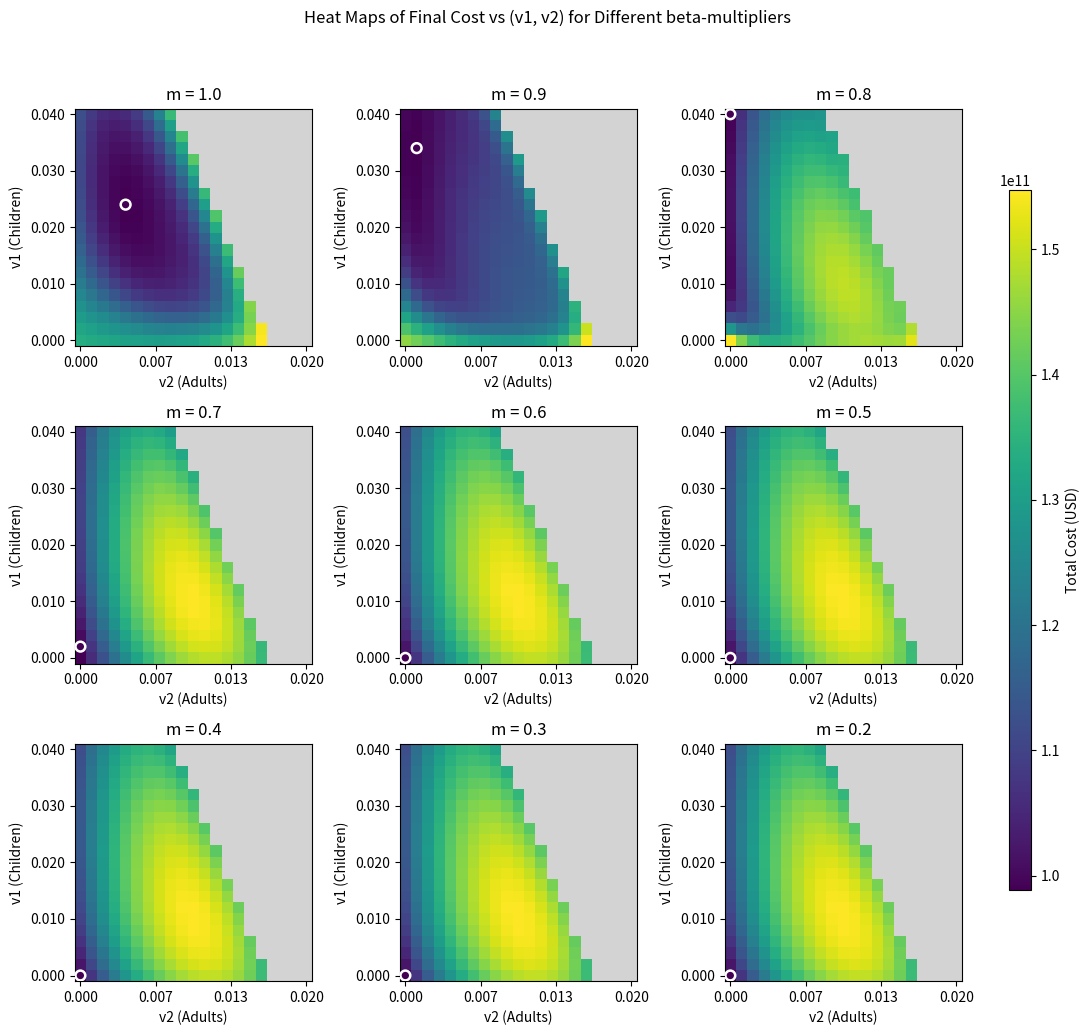

Source code (Python):
# -*- coding: utf-8 -*-
"""
Created on Fri Apr  4 19:06:00 2025

@author: joonc
"""

# -*- coding: utf-8 -*-
"""
Combined Example: Optimization Printout & Multiple Heat Maps
-------------------------------------------------------------
This script runs a 3-group SIRV model simulation and computes day‐by‐day costs.
It then:
  1) Loops over (beta_m, v1, v2) to determine the best (minimum cost) vaccination scenario per beta_m,
     prints a summary table, and saves the results to CSV.
  2) Builds 2D cost arrays for each beta_m and plots heat maps of the final cost vs. (v1, v2).
  
Requirements: numpy, pandas, matplotlib, scipy.
"""

import os
import numpy as np
import pandas as pd
import matplotlib.pyplot as plt
from scipy.integrate import odeint

# (OPTIONAL) Create output folder if it does not exist
if not os.path.exists("Figures"):
    os.makedirs("Figures")

# ----------------------------------------------------------------
# 1. Population & Disease Model Parameters
# ----------------------------------------------------------------
# Age groups: children (0–19), adults (20–49), seniors (50+)
N = np.array([6246073, 31530507, 13972160])  # [N_children, N_adults, N_seniors]
S_init = N.copy()          # all susceptible
I_init = np.array([1, 1, 1]) # one infected in each group
R_init = np.array([0, 0, 0]) # none recovered
V_init = np.array([0, 0, 0]) # none vaccinated

# Initial conditions for S, I, R, V in each group (total length = 12)
initial_conditions = np.array([
    S_init[0], I_init[0], R_init[0], V_init[0],
    S_init[1], I_init[1], R_init[1], V_init[1],
    S_init[2], I_init[2], R_init[2], V_init[2]
])

gamma = np.array([0.125, 0.083, 0.048])  # recovery rates for children, adults, seniors
W = 0.005                                 # waning immunity rate (applies to R and V)

# Baseline transmission matrix
beta_base = np.array([
    [0.1901, 0.0660, 0.0028],
    [0.1084, 0.1550, 0.0453],
    [0.1356, 0.1540, 0.1165]
])

# Daily vaccination capacity (about 1.07% of entire population)
total_pop = np.sum(N)
# daily_vacc_capacity = 0.0107 * total_pop
# daily_vacc_capacity = 0.0115 * total_pop
daily_vacc_capacity = 0.01 * total_pop

# Time settings for ODE solve (e.g., 150 days)
time_span = 150
t = np.linspace(0, time_span, time_span)  # integer days 0,1,...,149

# ----------------------------------------------------------------
# 2. Economic Parameters
# ----------------------------------------------------------------
# Medical costs
cost_mild = 160.8
cost_hosp = 432.5
cost_icu  = 1129.5

# Fractions for mild, hospitalized, and ICU cases
f_child_mild  = 0.95
f_child_hosp  = 0.04
f_child_icu   = 0.01

f_adult_mild  = 0.90
f_adult_hosp  = 0.08
f_adult_icu   = 0.02

f_senior_mild = 0.70
f_senior_hosp = 0.20
f_senior_icu  = 0.10

# Wage, funeral, and mortality parameters
employment_rates = np.array([0.02, 0.694, 0.513])
daily_income     = np.array([27.74, 105.12, 92.45])
funeral_cost     = 9405.38
mortality_fraction = np.array([0.000001, 0.00003, 0.007])

# Vaccination cost per capita
vaccination_cost_per_capita = 35.76

# GDP parameters
GDP_per_capita = 31929
a, b, c = -0.3648, -8.7989, -0.0012  # GDP loss model: fraction = a*exp(b*beta_m)+c

# ----------------------------------------------------------------
# 3. ODE and Helper Functions
# ----------------------------------------------------------------
def deriv_sirv(y, t, N, beta_mod, gamma, W, v1, v2, v3):
    """
    Computes the derivatives for the 3-group SIRV model.
    y: 12-element vector [S1,I1,R1,V1, S2,I2,R2,V2, S3,I3,R3,V3]
    """
    S1, I1, R1, V1, S2, I2, R2, V2, S3, I3, R3, V3 = y

    # Forces of infection for each group
    lambda1 = beta_mod[0,0]*I1/N[0] + beta_mod[0,1]*I2/N[1] + beta_mod[0,2]*I3/N[2]
    lambda2 = beta_mod[1,0]*I1/N[0] + beta_mod[1,1]*I2/N[1] + beta_mod[1,2]*I3/N[2]
    lambda3 = beta_mod[2,0]*I1/N[0] + beta_mod[2,1]*I2/N[1] + beta_mod[2,2]*I3/N[2]

    # Children
    dS1dt = -lambda1 * S1 - v1 * S1 + W * (R1 + V1)
    dI1dt = lambda1 * S1 - gamma[0] * I1
    dR1dt = gamma[0] * I1 - W * R1
    dV1dt = v1 * S1 - W * V1

    # Adults
    dS2dt = -lambda2 * S2 - v2 * S2 + W * (R2 + V2)
    dI2dt = lambda2 * S2 - gamma[1] * I2
    dR2dt = gamma[1] * I2 - W * R2
    dV2dt = v2 * S2 - W * V2

    # Seniors
    dS3dt = -lambda3 * S3 - v3 * S3 + W * (R3 + V3)
    dI3dt = lambda3 * S3 - gamma[2] * I3
    dR3dt = gamma[2] * I3 - W * R3
    dV3dt = v3 * S3 - W * V3

    return [dS1dt, dI1dt, dR1dt, dV1dt,
            dS2dt, dI2dt, dR2dt, dV2dt,
            dS3dt, dI3dt, dR3dt, dV3dt]

def compute_v3(v1, v2, N, daily_vacc_capacity):
    """
    Given v1 and v2 for children and adults,
    computes v3 for seniors so that the total number vaccinated equals the daily capacity.
    """
    numer = daily_vacc_capacity - (N[0]*v1 + N[1]*v2)
    return numer / N[2]

def compute_cost_dataframe(results, beta_m, N, dt=1.0):
    """
    Computes day-by-day and cumulative costs over the simulation.
    Returns a DataFrame containing compartment sizes and various cost components.
    """
    T = results.shape[0]
    times = np.arange(T) * dt

    med_arr   = np.zeros(T)
    wage_arr  = np.zeros(T)
    death_arr = np.zeros(T)
    vacc_arr  = np.zeros(T)
    gdp_arr   = np.zeros(T)
    total_arr = np.zeros(T)

    cum_med_arr   = np.zeros(T)
    cum_wage_arr  = np.zeros(T)
    cum_death_arr = np.zeros(T)
    cum_vacc_arr  = np.zeros(T)
    cum_gdp_arr   = np.zeros(T)
    cum_total_arr = np.zeros(T)

    # GDP daily cost (loss rate)
    GDP_loss_fraction = a * np.exp(b * beta_m) + c
    GDP_loss_rate = GDP_per_capita * abs(GDP_loss_fraction) * (np.sum(N) / 365.0)

    for i in range(T):
        S1, I1, R1, V1, S2, I2, R2, V2, S3, I3, R3, V3 = results[i]

        # Infected counts by group
        I_child  = I1
        I_adult  = I2
        I_senior = I3

        # Medical costs
        med_child  = I_child * (f_child_mild * cost_mild + f_child_hosp * cost_hosp + f_child_icu * cost_icu)
        med_adult  = I_adult * (f_adult_mild * cost_mild + f_adult_hosp * cost_hosp + f_adult_icu * cost_icu)
        med_senior = I_senior * (f_senior_mild * cost_mild + f_senior_hosp * cost_hosp + f_senior_icu * cost_icu)
        med = med_child + med_adult + med_senior

        # Wage loss costs
        w_child  = daily_income[0] * employment_rates[0] * I_child
        w_care   = daily_income[1] * employment_rates[1] * I_child  # caregiver for sick children
        w_adult  = daily_income[1] * employment_rates[1] * I_adult
        w_senior = daily_income[2] * employment_rates[2] * I_senior
        wage = w_child + w_care + w_adult + w_senior

        # Funeral (death) costs
        death = funeral_cost * (
            mortality_fraction[0] * I_child +
            mortality_fraction[1] * I_adult +
            mortality_fraction[2] * I_senior
        )

        # Vaccination costs
        vacc = vaccination_cost_per_capita * (V1 + V2 + V3)

        # Daily GDP loss
        gdp_daily = GDP_loss_rate

        total = med + wage + death + vacc + gdp_daily

        med_arr[i]   = med
        wage_arr[i]  = wage
        death_arr[i] = death
        vacc_arr[i]  = vacc
        gdp_arr[i]   = gdp_daily
        total_arr[i] = total

        if i == 0:
            cum_med_arr[i]   = med
            cum_wage_arr[i]  = wage
            cum_death_arr[i] = death
            cum_vacc_arr[i]  = vacc
            cum_gdp_arr[i]   = gdp_daily
            cum_total_arr[i] = total
        else:
            cum_med_arr[i]   = cum_med_arr[i-1]   + med
            cum_wage_arr[i]  = cum_wage_arr[i-1]  + wage
            cum_death_arr[i] = cum_death_arr[i-1] + death
            cum_vacc_arr[i]  = cum_vacc_arr[i-1]  + vacc
            cum_gdp_arr[i]   = cum_gdp_arr[i-1]   + gdp_daily
            cum_total_arr[i] = cum_total_arr[i-1] + total

    df = pd.DataFrame({
        "time": times,
        "S1": results[:, 0],
        "I1": results[:, 1],
        "R1": results[:, 2],
        "V1": results[:, 3],
        "S2": results[:, 4],
        "I2": results[:, 5],
        "R2": results[:, 6],
        "V2": results[:, 7],
        "S3": results[:, 8],
        "I3": results[:, 9],
        "R3": results[:, 10],
        "V3": results[:, 11],
        "Med_Cost": med_arr,
        "Wage_Loss": wage_arr,
        "Death_Cost": death_arr,
        "Vacc_Cost": vacc_arr,
        "GDP_Loss": gdp_arr,
        "Daily_Total": total_arr,
        "Cumulative_Med_Cost": cum_med_arr,
        "Cumulative_Wage_Loss": cum_wage_arr,
        "Cumulative_Death_Cost": cum_death_arr,
        "Cumulative_Vacc_Cost": cum_vacc_arr,
        "Cumulative_GDP_Loss": cum_gdp_arr,
        "Cumulative_Cost": cum_total_arr
    })
    return df

def run_simulation_and_cost(beta_m, v1, v2):
    """
    1) Computes v3 from v1 and v2.
    2) Solves the ODE.
    3) Returns the final cumulative cost and computed v3.
    """
    v3 = compute_v3(v1, v2, N, daily_vacc_capacity)
    if v3 < 0:
        return None
    # Adjust transmission based on beta_m
    beta_mod = beta_base * beta_m

    # Solve ODE
    results = odeint(deriv_sirv, initial_conditions, t, args=(N, beta_mod, gamma, W, v1, v2, v3))
    cost_df = compute_cost_dataframe(results, beta_m, N, dt=1.0)
    final_cost = cost_df["Cumulative_Cost"].iloc[-1]
    return (final_cost, v3)

# ----------------------------------------------------------------
# 4. Optimization: Find Best (v1, v2) for Each beta_m and Print Summary
# ----------------------------------------------------------------
beta_m_values = [1.0, 0.9, 0.8, 0.7, 0.6, 0.5, 0.4, 0.3, 0.2]
v1_candidates = np.linspace(0.0, 0.04, 21)  # Candidate daily vaccination rate for children
v2_candidates = np.linspace(0.0, 0.02, 21)  # Candidate daily vaccination rate for adults

results_records = []

for bm in beta_m_values:
    best_cost_bm = float('inf')
    best_tuple_bm = None

    for v1 in v1_candidates:
        for v2 in v2_candidates:
            out = run_simulation_and_cost(bm, v1, v2)
            if out is None:
                continue
            final_cost, v3_val = out
            if final_cost < best_cost_bm:
                best_cost_bm = final_cost
                best_tuple_bm = (v1, v2, v3_val)

    if best_tuple_bm is None:
        print(f"No valid scenario found for beta_m = {bm}")
    else:
        v1_opt, v2_opt, v3_opt = best_tuple_bm
        results_records.append((bm, v1_opt, v2_opt, v3_opt, best_cost_bm))

# Print summary table
print("Best results for each beta_m:")
print("beta_m |   v1   |   v2   |   v3   |  Min Cost")
for row in results_records:
    bm, v1_o, v2_o, v3_o, cost_o = row
    print(f"{bm:5.2f}  | {v1_o:6.4f} | {v2_o:6.4f} | {v3_o:6.4f} | {cost_o:,.2f}")

# Save summary table to CSV
best_df = pd.DataFrame(results_records, columns=["beta_m", "v1_opt", "v2_opt", "v3_opt", "MinCost"])
best_df.to_csv("Figures/BestScenarioPerBetaM.csv", index=False)
print("\nSaved best scenarios to 'Figures/BestScenarioPerBetaM.csv'.")

# # ----------------------------------------------------------------
# # 5. Heat Maps: Build 2D Cost Arrays and Plot for Each beta_m
# # ----------------------------------------------------------------
# # Wrapper: run simulation and return only the final cost.
# def run_simulation_age_alloc_fixedBM(beta_m, v1, v2):
#     out = run_simulation_and_cost(beta_m, v1, v2)
#     if out is None:
#         return None
#     final_cost, _ = out
#     return final_cost

# def build_cost_array_for_fixedBM(beta_m, v1_candidates, v2_candidates):
#     """
#     Returns a 2D numpy array Z with shape (len(v1_candidates), len(v2_candidates))
#     where Z[i,j] is the final cumulative cost (or np.nan if invalid).
#     """
#     n1 = len(v1_candidates)
#     n2 = len(v2_candidates)
#     Z = np.full((n1, n2), np.nan)
#     for i, v1 in enumerate(v1_candidates):
#         for j, v2 in enumerate(v2_candidates):
#             cost_val = run_simulation_age_alloc_fixedBM(beta_m, v1, v2)
#             if cost_val is not None:
#                 Z[i, j] = cost_val
#     return Z

# # Create heat maps for each beta_m in a 3x3 grid.
# fig, axes = plt.subplots(nrows=3, ncols=3, figsize=(12, 12), sharex=True, sharey=True)
# # fig.suptitle("Heat Maps of Final Cost vs (v1, v2) for Different beta_m", y=1.02)
# fig.suptitle("Heat Maps of Final Cost vs (v1, v2) for Different beta-multipliers", y=1.02)
# pcm = None  # To hold the last pcolormesh for the colorbar

# for idx, bm in enumerate(beta_m_values):
#     ax = axes[idx // 3, idx % 3]
#     # Build cost array for this beta_m
#     Z = build_cost_array_for_fixedBM(bm, v1_candidates, v2_candidates)
#     # Create meshgrid for plotting (v2 on x-axis, v1 on y-axis)
#     X, Y = np.meshgrid(v2_candidates, v1_candidates, indexing="xy")
    
#     # Use a colormap that shows NaNs as light gray
#     cmap = plt.cm.viridis.copy()
#     cmap.set_bad(color="lightgray")
    
#     pc = ax.pcolormesh(X, Y, Z, cmap=cmap, shading='auto')
#     ax.set_title(f"beta_m = {bm:.1f}")
#     ax.set_title(f"m = {bm:.1f}")
#     ax.set_xlabel("v2 (Adults)")
#     ax.set_ylabel("v1 (Children)")
    
#     pcm = pc

# fig.tight_layout()
# cbar_ax = fig.add_axes([0.92, 0.15, 0.02, 0.7])
# fig.colorbar(pcm, cax=cbar_ax, label="Total Cost (USD)")

# plt.savefig("Figures/MultiHeatMaps_betaM.png", dpi=300, bbox_inches="tight")
# plt.show()


# ----------------------------------------------------------------
# 5. Heat Maps: Build 2D Cost Arrays and Plot for Each beta_m
# ----------------------------------------------------------------

def run_simulation_age_alloc_fixedBM(beta_m, v1, v2):
    out = run_simulation_and_cost(beta_m, v1, v2)
    if out is None:
        return None
    final_cost, _ = out
    return final_cost

def build_cost_array_for_fixedBM(beta_m, v1_candidates, v2_candidates):
    """
    Build a 2D array Z where Z[i,j] is the final cumulative cost under beta_m.
    Invalid cases (v3 < 0) become NaN.
    """
    n1 = len(v1_candidates)
    n2 = len(v2_candidates)
    Z = np.full((n1, n2), np.nan)
    for i, v1 in enumerate(v1_candidates):
        for j, v2 in enumerate(v2_candidates):
            cost_val = run_simulation_age_alloc_fixedBM(beta_m, v1, v2)
            if cost_val is not None:
                Z[i, j] = cost_val
    return Z

# --- Precompute cost arrays for all beta_m ---
cost_arrays = []
for bm in beta_m_values:
    Z = build_cost_array_for_fixedBM(bm, v1_candidates, v2_candidates)
    cost_arrays.append(Z)

# Data ranges (for aspect correction)
v1_min, v1_max = v1_candidates[0], v1_candidates[-1]
v2_min, v2_max = v2_candidates[0], v2_candidates[-1]

# Scale factor so that the plotted domain becomes (approximately) square
# We want: (scaled v2 range) ≈ (v1 range)
scale = (v1_max - v1_min) / (v2_max - v2_min)   # here: ~ 0.04 / 0.02 = 2.0

# --- Create 3x3 heatmaps ---
fig, axes = plt.subplots(
    nrows=3, ncols=3,
    figsize=(11, 10),      # slightly rectangular figure to accommodate right colorbar
    sharex=False, sharey=False
)

fig.suptitle(
    "Heat Maps of Final Cost vs (v1, v2) for Different beta-multipliers",
    y=1.03
)

# Colormap: use viridis (yellow → green → blue/purple) and keep NaN as light gray
cmap = plt.cm.viridis.copy()
cmap.set_bad(color="lightgray")

pc = None

for idx, (bm, Z) in enumerate(zip(beta_m_values, cost_arrays)):
    ax = axes[idx // 3, idx % 3]

    # For plotting, scale v2 so that the panel looks square:
    #   X_plot = v2 * scale, Y_plot = v1
    X_plot, Y_plot = np.meshgrid(v2_candidates * scale,
                                 v1_candidates,
                                 indexing="xy")

    # Heat map (auto color scaling per panel)
    pc = ax.pcolormesh(
        X_plot, Y_plot, Z,
        cmap=cmap,
        shading='auto'
    )

    # --- Find and mark the optimal (minimum-cost) point on this heatmap ---
    # Ignore NaNs when searching for the minimum
    if np.all(np.isnan(Z)):
        # No valid points for this beta_m; skip marker
        pass
    else:
        flat_idx = np.nanargmin(Z)                         # index of minimum cost in flattened array
        i_min, j_min = np.unravel_index(flat_idx, Z.shape) # convert to 2D indices
        v1_star = v1_candidates[i_min]
        v2_star = v2_candidates[j_min]

        # Plot the optimal point as a highlighted marker
        ax.scatter(
            v2_star * scale,   # scaled x-coordinate (to match X_plot)
            v1_star,           # y-coordinate
            s=50,
            facecolors='none',
            edgecolors='white',
            linewidth=1.8,
            zorder=3
        )

    # Force the plotting box to be square in display coordinates
    ax.set_aspect('equal', adjustable='box')

    # Set x-ticks in scaled coordinates but label them with original v2 values
    v2_ticks = np.linspace(v2_min, v2_max, 4)  # choose 4 ticks, adjust as needed
    ax.set_xticks(v2_ticks * scale)
    ax.set_xticklabels([f"{v:.3f}" for v in v2_ticks])

    # y-ticks can be directly in v1 units
    v1_ticks = np.linspace(v1_min, v1_max, 5)
    ax.set_yticks(v1_ticks)
    ax.set_yticklabels([f"{v:.3f}" for v in v1_ticks])

    ax.set_title(f"m = {bm:.1f}")
    ax.set_xlabel("v2 (Adults)")
    ax.set_ylabel("v1 (Children)")

# Layout: leave space on the right for the colorbar
fig.tight_layout(rect=[0.0, 0.0, 0.90, 1.0])

# Right-side vertical colorbar (uses the last panel's scale)
cbar_ax = fig.add_axes([0.92, 0.15, 0.02, 0.70])
fig.colorbar(pc, cax=cbar_ax, label="Total Cost (USD)")

plt.savefig("Figures/MultiHeatMaps_betaM_optimal_points.png", dpi=300, bbox_inches="tight")
plt.show()
